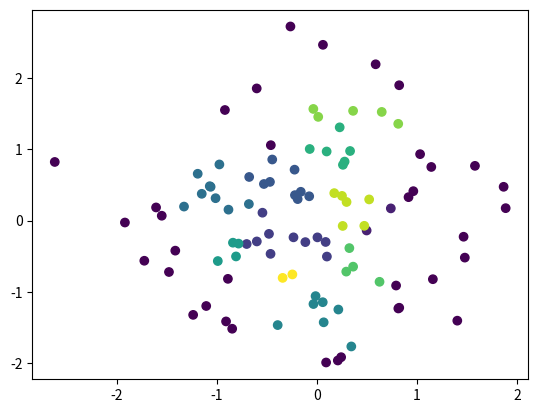

Python code for this plot:
import numpy as np
import matplotlib.pyplot as plt


# define a function to compute pairwise distances between data points
def pairwise_distances(X):
    """
    Computes pairwise distances between data points.
    """
    distances = np.zeros((X.shape[0], X.shape[0]))
    for i in range(X.shape[0]):
        for j in range(i + 1, X.shape[0]):
            distances[i, j] = np.linalg.norm(X[i] - X[j])
            distances[j, i] = distances[i, j]
    return distances


# define the DBSCAN algorithm
def dbscan(X, eps, min_samples):
    """
    DBSCAN algorithm for clustering data points.
    """
    # compute pairwise distances between data points
    distances = pairwise_distances(X)

    # find all points within eps distance of each other
    neighbors = [set(np.where(distances[i] <= eps)[0]) - set([i]) for i in range(X.shape[0])]

    # initialize cluster labels and visited set
    labels = np.zeros(X.shape[0])
    visited = set()

    # perform DBSCAN algorithm
    cluster = 0
    for i in range(X.shape[0]):
        if i in visited:
            continue
        visited.add(i)
        if len(neighbors[i]) < min_samples:
            labels[i] = -1  # noise point
        else:
            labels[i] = cluster  # new cluster
            expand_cluster(i, neighbors[i], cluster, visited, labels, neighbors, min_samples, distances)
            cluster += 1
    return labels


# define a helper function to expand the cluster
def expand_cluster(point, neighbors, cluster, visited, labels, all_neighbors, min_samples, distances):
    """
    Expands the cluster to include all density-reachable points.
    """
    for neighbor in neighbors:
        if neighbor not in visited:
            visited.add(neighbor)
            if len(all_neighbors[neighbor]) >= min_samples:
                new_neighbors = all_neighbors[neighbor] & neighbors
                neighbors |= new_neighbors
        if labels[neighbor] == 0:
            labels[neighbor] = cluster
        elif labels[neighbor] == -1:
            labels[neighbor] = cluster
        else:
            continue


# generate sample data
np.random.seed(42)
X = np.random.randn(100, 2)

# run DBSCAN algorithm
labels = dbscan(X, eps=0.5, min_samples=5)

# plot the clusters
plt.scatter(X[:, 0], X[:, 1], c=labels)
plt.show()
